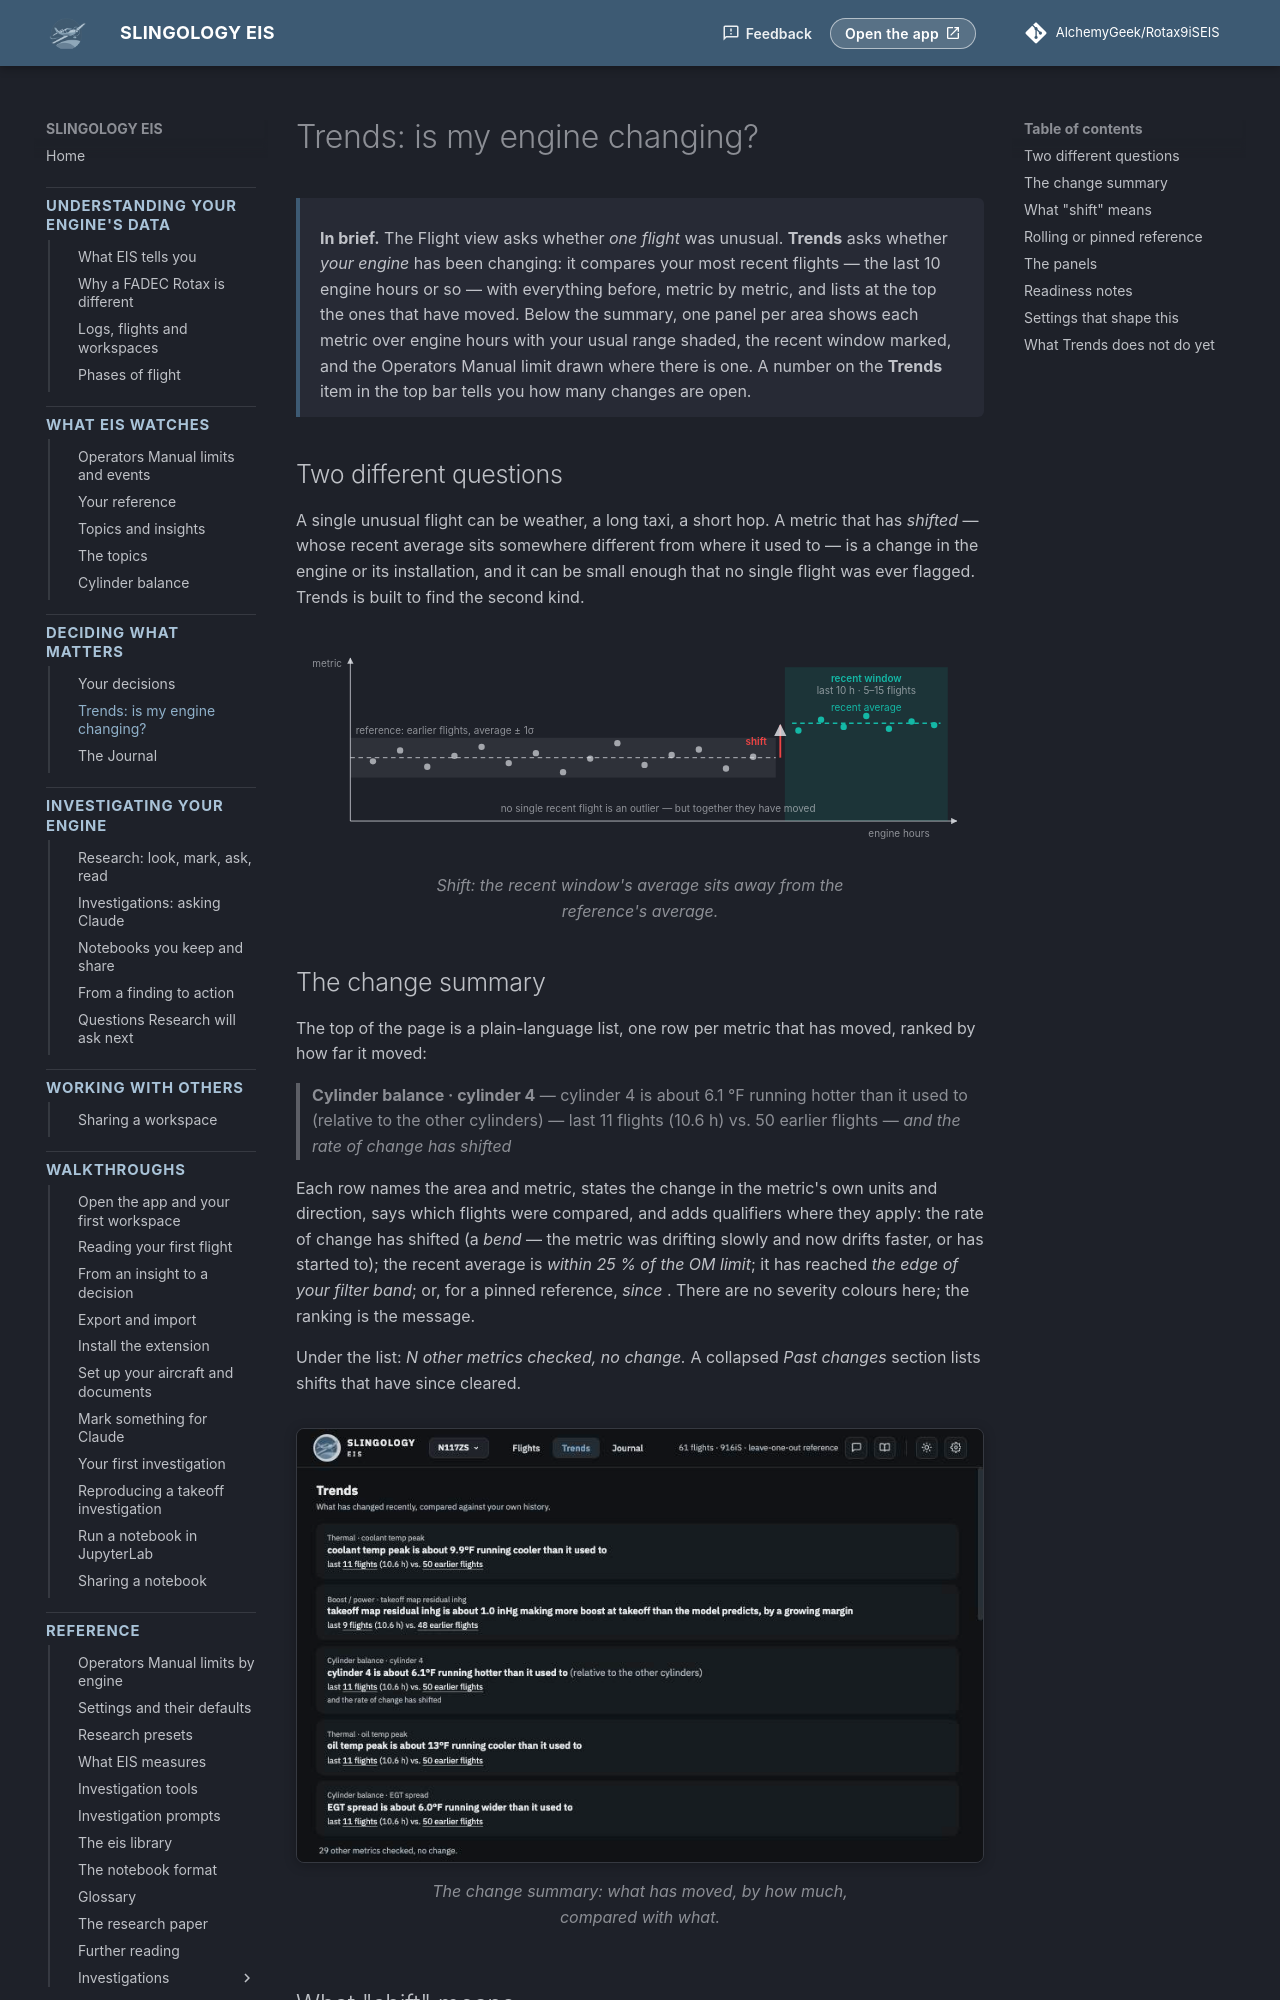

repository: AlchemyGeek/Rotax9iSEIS · page: concepts/trends/index.html · generator: mkdocs

# Trends: is my engine changing?

<div class="in-brief" markdown>
**In brief.** The Flight view asks whether *one flight* was unusual. **Trends** asks whether *your engine* has been changing: it compares your most recent flights — the last 10 engine hours or so — with everything before, metric by metric, and lists at the top the ones that have moved. Below the summary, one panel per area shows each metric over engine hours with your usual range shaded, the recent window marked, and the Operators Manual limit drawn where there is one. A number on the **Trends** item in the top bar tells you how many changes are open.
</div>

## Two different questions

A single unusual flight can be weather, a long taxi, a short hop. A metric that has *shifted* — whose recent average sits somewhere different from where it used to — is a change in the engine or its installation, and it can be small enough that no single flight was ever flagged. Trends is built to find the second kind.

<figure class="diagram">
--8<-- "diagrams/shift.svg"
<figcaption>Shift: the recent window's average sits away from the reference's average.</figcaption>
</figure>

## The change summary

The top of the page is a plain-language list, one row per metric that has moved, ranked by how far it moved:

> **Cylinder balance · cylinder 4** — cylinder 4 is about 6.1 °F running hotter than it used to (relative to the other cylinders) — last 11 flights (10.6 h) vs. 50 earlier flights — *and the rate of change has shifted*

Each row names the area and metric, states the change in the metric's own units and direction, says which flights were compared, and adds qualifiers where they apply: the rate of change has shifted (a *bend* — the metric was drifting slowly and now drifts faster, or has started to); the recent average is *within 25 % of the OM limit*; it has reached *the edge of your filter band*; or, for a pinned reference, *since <your label>*. There are no severity colours here; the ranking is the message.

Under the list: *N other metrics checked, no change.* A collapsed *Past changes* section lists shifts that have since cleared.

<figure class="screenshot" markdown>
![The Trends page with its change summary](../img/trends-summary.png){ .screenshot }
<figcaption>The change summary: what has moved, by how much, compared with what.</figcaption>
</figure>
